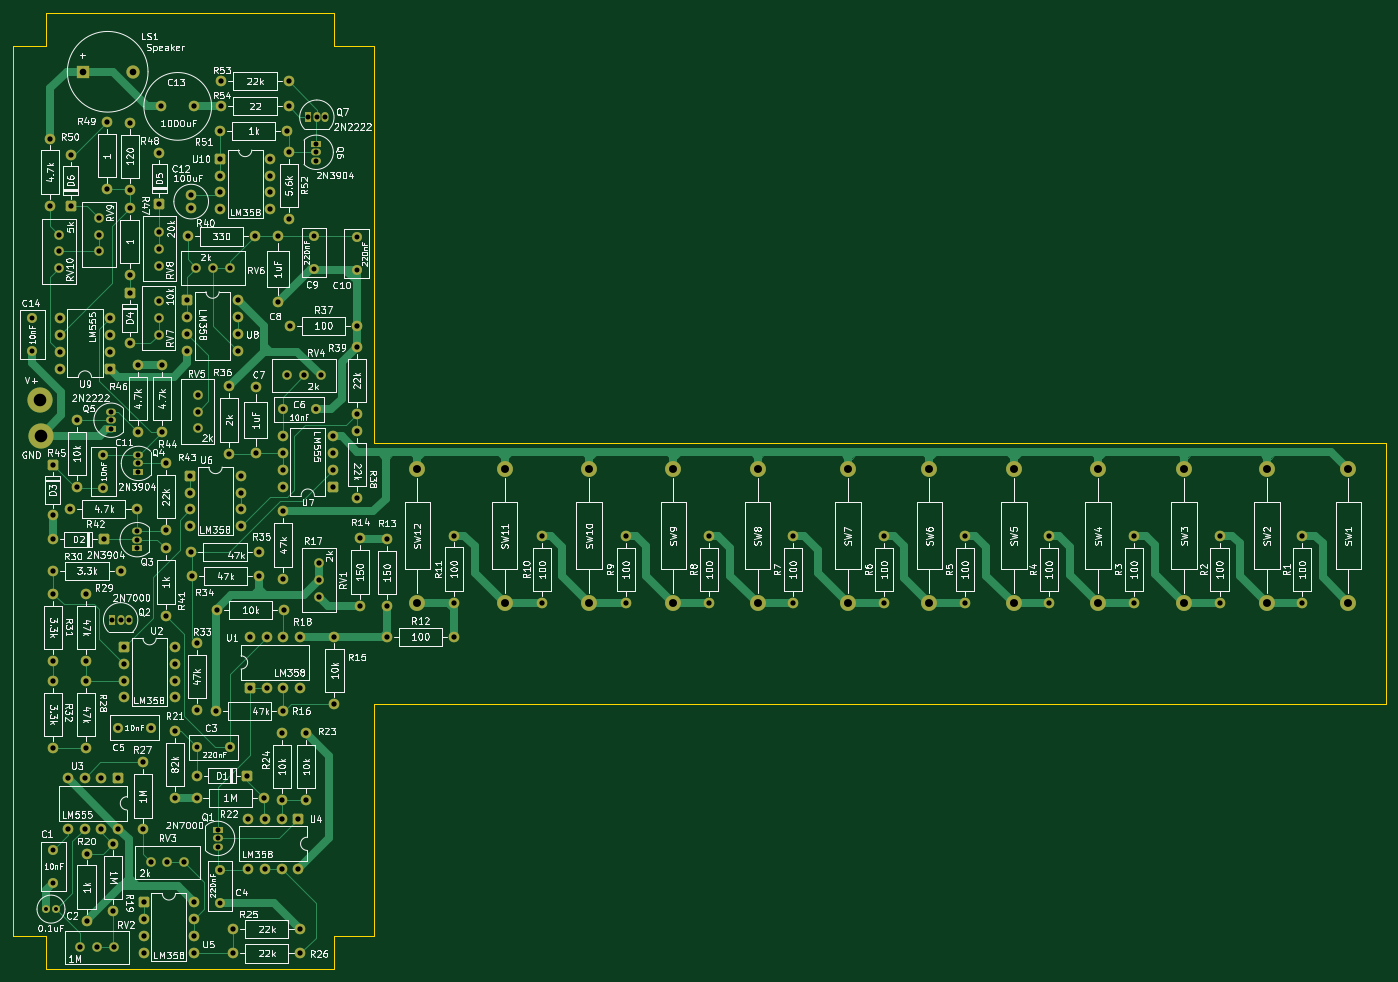
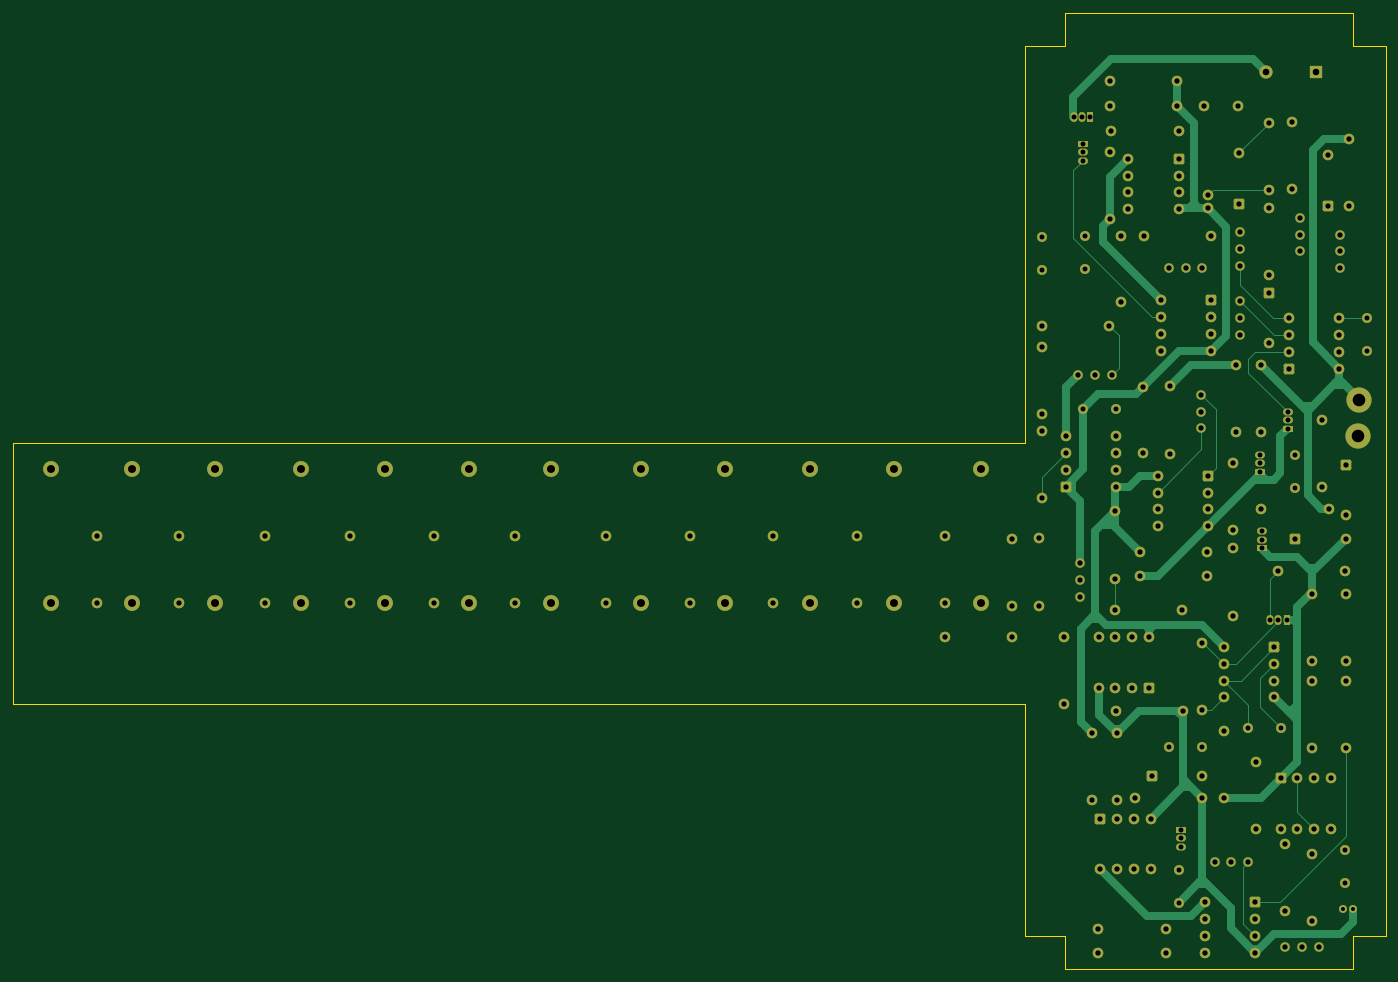
Circuit board: 8 layer files. Board 207.5 x 144.5 mm.
- bottom_copper: Piano-B_Cu.gbr (34506 bytes)
- bottom_mask: Piano-B_Mask.gbr (11824 bytes)
- outline: Piano-Edge_Cuts.gbr (1270 bytes)
- top_copper: Piano-F_Cu.gbr (48009 bytes)
- top_mask: Piano-F_Mask.gbr (11824 bytes)
- top_silk: Piano-F_Silkscreen.gbr (365722 bytes)
- drill: Piano-NPTH-drl.gbr (457 bytes)
- drill: Piano-PTH-drl.gbr (10334 bytes)

=== bottom_copper: Piano-B_Cu.gbr (34506 bytes, source omitted) ===
=== bottom_mask: Piano-B_Mask.gbr (11824 bytes, source omitted) ===
=== outline: Piano-Edge_Cuts.gbr ===
%TF.GenerationSoftware,KiCad,Pcbnew,9.0.7*%
%TF.CreationDate,2026-02-15T19:26:26-08:00*%
%TF.ProjectId,Piano,5069616e-6f2e-46b6-9963-61645f706362,rev?*%
%TF.SameCoordinates,Original*%
%TF.FileFunction,Profile,NP*%
%FSLAX46Y46*%
G04 Gerber Fmt 4.6, Leading zero omitted, Abs format (unit mm)*
G04 Created by KiCad (PCBNEW 9.0.7) date 2026-02-15 19:26:26*
%MOMM*%
%LPD*%
G01*
G04 APERTURE LIST*
%TA.AperFunction,Profile*%
%ADD10C,0.050000*%
%TD*%
G04 APERTURE END LIST*
D10*
X30360200Y-178819200D02*
X30360200Y-44319200D01*
X78860200Y-183819200D02*
X35360200Y-183819200D01*
X84860200Y-44319200D02*
X84860200Y-104319200D01*
X30360200Y-44319200D02*
X35360200Y-44319200D01*
X35360200Y-44319200D02*
X35360200Y-39319200D01*
X78860200Y-178819200D02*
X78860200Y-183819200D01*
X78860200Y-44319200D02*
X84860200Y-44319200D01*
X35360200Y-183819200D02*
X35360200Y-178819200D01*
X78860200Y-39319200D02*
X35360200Y-39319200D01*
X35360200Y-178819200D02*
X30360200Y-178819200D01*
X237860200Y-104319200D02*
X237860200Y-143819200D01*
X84860200Y-104319200D02*
X237860200Y-104319200D01*
X84860200Y-178819200D02*
X78860200Y-178819200D01*
X78860200Y-39319200D02*
X78860200Y-44319200D01*
X237860200Y-143819200D02*
X84860200Y-143819200D01*
X84860200Y-143819200D02*
X84860200Y-178819200D01*
M02*

=== top_copper: Piano-F_Cu.gbr (48009 bytes, source omitted) ===
=== top_mask: Piano-F_Mask.gbr (11824 bytes, source omitted) ===
=== top_silk: Piano-F_Silkscreen.gbr (365722 bytes, source omitted) ===
=== drill: Piano-NPTH-drl.gbr ===
%TF.GenerationSoftware,KiCad,Pcbnew,9.0.7*%
%TF.CreationDate,2026-02-15T19:25:42-08:00*%
%TF.ProjectId,Piano,5069616e-6f2e-46b6-9963-61645f706362,rev?*%
%TF.SameCoordinates,Original*%
%TF.FileFunction,NonPlated,1,2,NPTH*%
%TF.FilePolarity,Positive*%
%FSLAX46Y46*%
G04 Gerber Fmt 4.6, Leading zero omitted, Abs format (unit mm)*
G04 Created by KiCad (PCBNEW 9.0.7) date 2026-02-15 19:25:42*
%MOMM*%
%LPD*%
G01*
G04 APERTURE LIST*
G04 APERTURE END LIST*
M02*

=== drill: Piano-PTH-drl.gbr (10334 bytes, source omitted) ===
